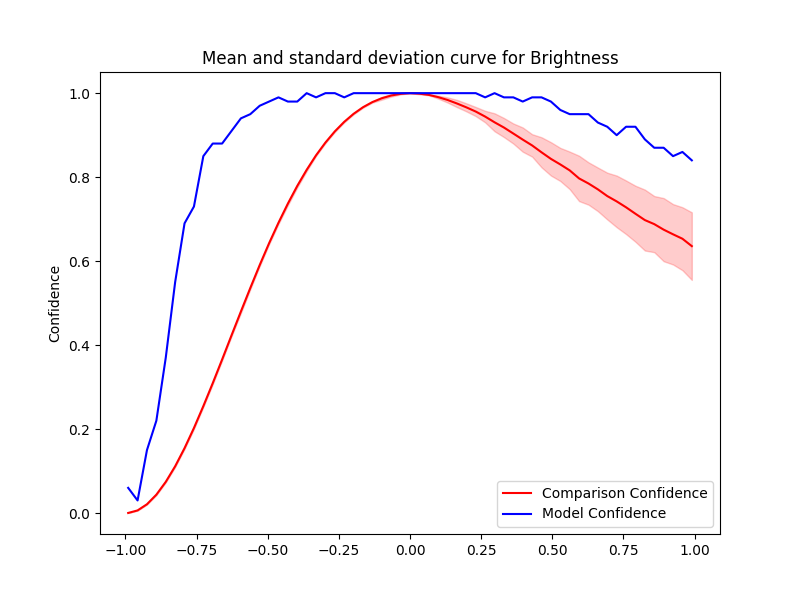

Data behind this chart, as committed beside it:
Severity, Mean, Std, Accuracy, Time Taken
0.0, 1.0, 0.0, 1.0, 0.1189
0.033, 0.9988, 0.001573, 1.0, 0.1191
0.066, 0.9959, 0.0009425, 1.0, 0.1227
0.099, 0.9905, 0.003537, 1.0, 0.1197
0.132, 0.9838, 0.006141, 1.0, 0.1194
0.165, 0.9754, 0.00866, 1.0, 0.1191
0.198, 0.9662, 0.009615, 1.0, 0.1191
0.231, 0.9562, 0.01091, 1.0, 0.1185
0.264, 0.9442, 0.01378, 0.99, 0.1184
0.297, 0.9306, 0.02139, 1.0, 0.118
0.33, 0.9181, 0.02274, 0.99, 0.1183
0.363, 0.9038, 0.02395, 0.99, 0.1187
0.396, 0.8894, 0.02889, 0.98, 0.1182
0.429, 0.8755, 0.02673, 0.99, 0.119
0.462, 0.8591, 0.03583, 0.99, 0.1185
0.495, 0.8435, 0.03975, 0.98, 0.1182
0.528, 0.8302, 0.03944, 0.96, 0.1189
0.561, 0.8161, 0.04472, 0.95, 0.1188
0.594, 0.7969, 0.05403, 0.95, 0.122
0.627, 0.7849, 0.05044, 0.95, 0.1198
0.66, 0.7709, 0.05194, 0.93, 0.1184
0.693, 0.7549, 0.05569, 0.92, 0.1205
0.726, 0.7422, 0.06148, 0.9, 0.1189
0.759, 0.7282, 0.06379, 0.92, 0.1189
0.792, 0.7128, 0.06674, 0.92, 0.1184
0.825, 0.6978, 0.07254, 0.89, 0.1194
0.858, 0.6881, 0.06684, 0.87, 0.1193
0.891, 0.6749, 0.0752, 0.87, 0.1181
0.924, 0.6639, 0.07189, 0.85, 0.1196
0.957, 0.6533, 0.07501, 0.86, 0.1182
0.99, 0.6357, 0.0805, 0.84, 0.1194
-0.0, 1.0, 0.0, 1.0, 0.1178
-0.033, 0.9983, 0.001401, 1.0, 0.1178
-0.066, 0.9945, 0.002629, 1.0, 0.1192
-0.099, 0.9879, 0.003414, 1.0, 0.1175
-0.132, 0.9788, 0.001364, 1.0, 0.1189
-0.165, 0.9665, 0.001229, 1.0, 0.118
-0.198, 0.9509, 0.001307, 1.0, 0.1184
-0.231, 0.9317, 0.001374, 0.99, 0.1185
-0.264, 0.909, 0.001475, 1.0, 0.1183
-0.297, 0.8824, 0.001563, 1.0, 0.1176
-0.33, 0.8521, 0.001521, 0.99, 0.1183
-0.363, 0.8173, 0.003138, 1.0, 0.1171
-0.396, 0.7791, 0.003578, 0.98, 0.117
-0.429, 0.737, 0.003838, 0.98, 0.1171
-0.462, 0.6914, 0.003028, 0.99, 0.1174
-0.495, 0.6427, 0.002586, 0.98, 0.1176
-0.528, 0.5906, 0.002756, 0.97, 0.1211
-0.561, 0.536, 0.003156, 0.95, 0.1183
-0.594, 0.48, 0.00374, 0.94, 0.1177
-0.627, 0.4232, 0.002521, 0.91, 0.1174
-0.66, 0.3657, 0.002676, 0.88, 0.1186
-0.693, 0.3093, 0.002644, 0.88, 0.118
-0.726, 0.2547, 0.002078, 0.85, 0.1181
-0.759, 0.2026, 0.002445, 0.73, 0.1182
-0.792, 0.1546, 0.001936, 0.69, 0.1171
-0.825, 0.1114, 0.001726, 0.55, 0.1174
-0.858, 0.07427, 0.001331, 0.37, 0.1182
-0.891, 0.04378, 0.001187, 0.22, 0.1183
-0.924, 0.02097, 0.0008038, 0.15, 0.1182
... 2 more rows
